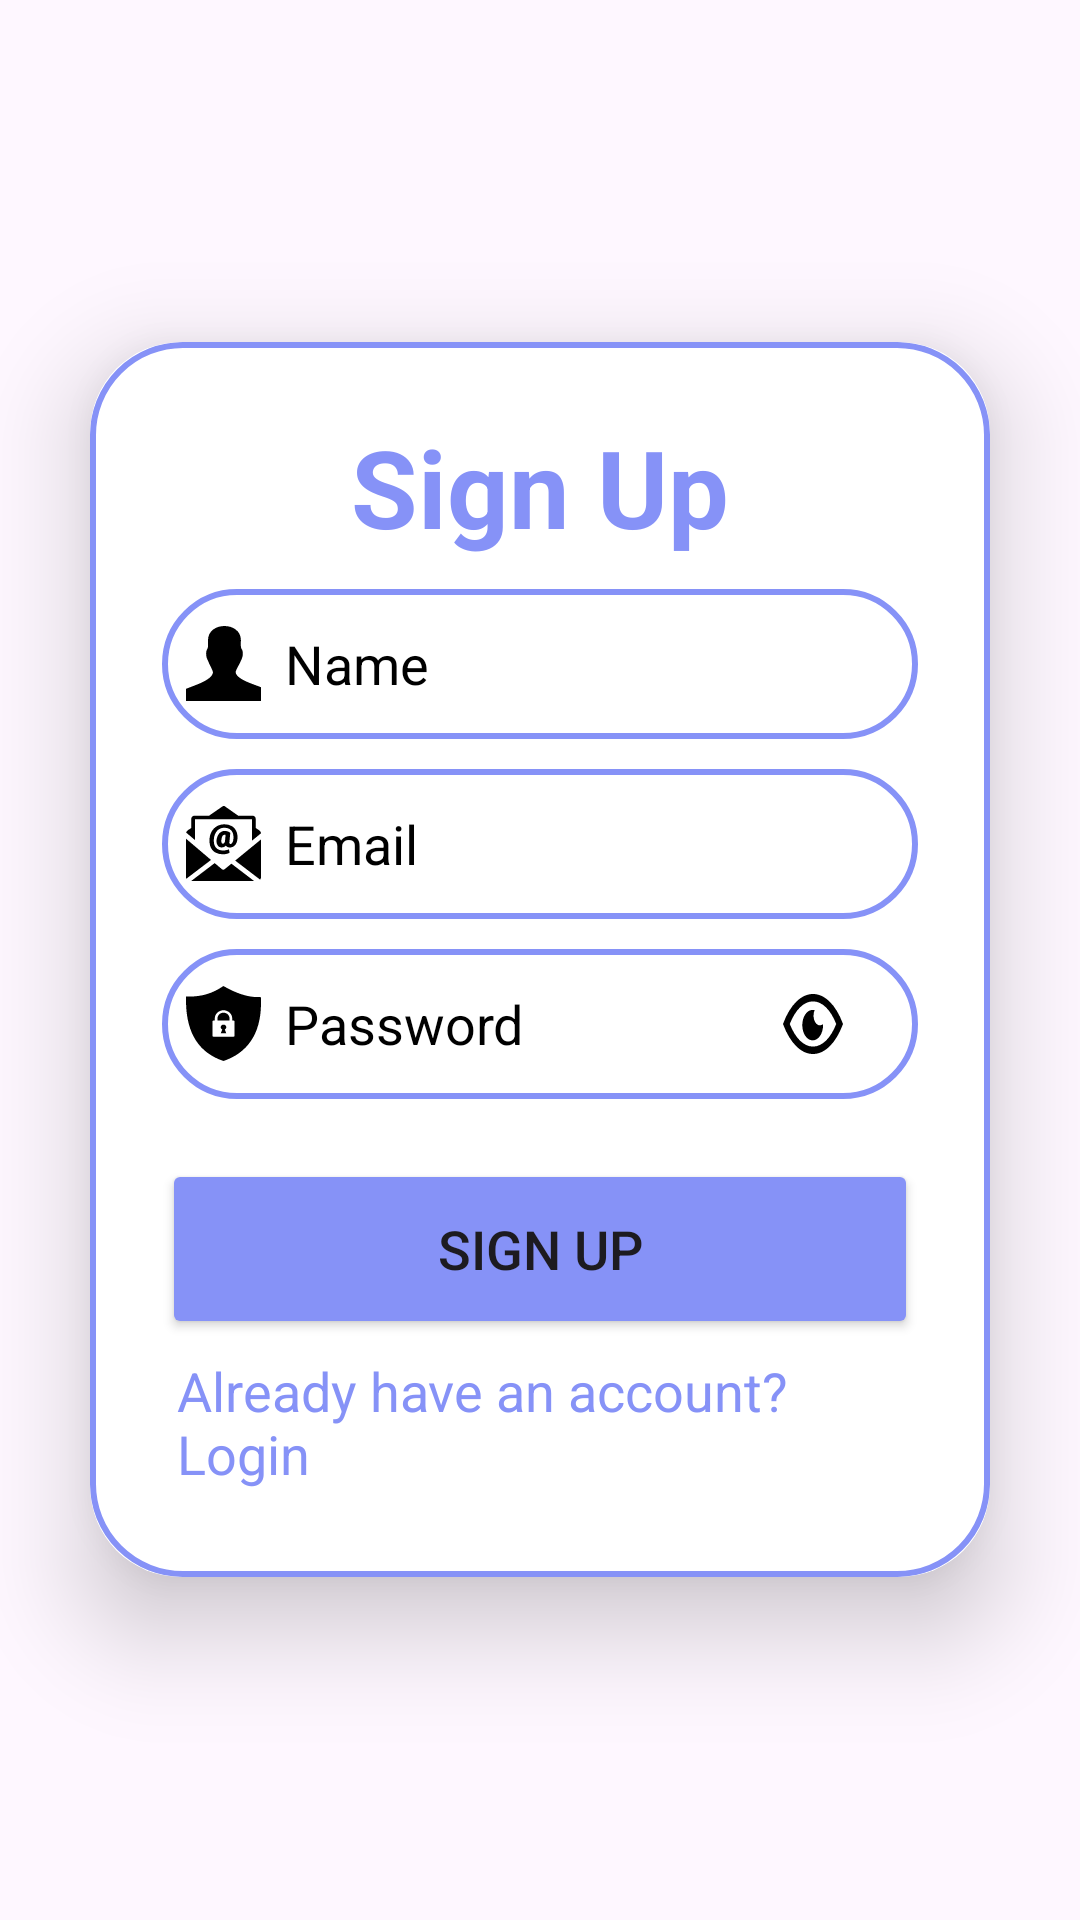

Write the Android layout XML for this screen, with the resource values it uses.
<!-- AndroidManifest.xml: application theme Theme.HealthyMindAdmin -->
<!-- res/layout/activity_sign_up.xml -->
<?xml version="1.0" encoding="utf-8"?>
<LinearLayout xmlns:android="http://schemas.android.com/apk/res/android"
    xmlns:app="http://schemas.android.com/apk/res-auto"
    xmlns:tools="http://schemas.android.com/tools"
    android:layout_width="match_parent"
    android:layout_height="match_parent"
    tools:context=".SignUpActivity"
    android:orientation="vertical"
    android:gravity="center"
    android:background="@drawable/loginbackground">

    <RelativeLayout
        android:layout_width="match_parent"
        android:layout_height="wrap_content">

        <ProgressBar
            android:id="@+id/progressBar"
            android:layout_width="50dp"
            android:layout_height="50dp"
            android:layout_gravity="center"
            android:indeterminate="true"
            android:indeterminateTint="@color/progressbar_color"
            android:indeterminateTintMode="src_atop"
            style="@style/Widget.AppCompat.ProgressBar.Horizontal"
            android:visibility="gone"/>

    </RelativeLayout>

    <androidx.cardview.widget.CardView
        android:layout_width="match_parent"
        android:layout_height="wrap_content"
        android:layout_margin="30dp"
        app:cardCornerRadius="30dp"
        app:cardElevation="20dp">

        <LinearLayout
            android:layout_width="match_parent"
            android:layout_height="wrap_content"
            android:orientation="vertical"
            android:layout_gravity="center_horizontal"
            android:padding="24dp"
            android:background="@drawable/lavender_border">


            <TextView
                android:layout_width="match_parent"
                android:layout_height="wrap_content"
                android:text="Sign Up"
                android:textSize="36sp"
                android:textAlignment="center"
                android:textStyle="bold"
                android:textColor="@color/lavender"/>

            <EditText
                android:layout_width="match_parent"
                android:layout_height="50dp"
                android:id="@+id/signup_name"
                android:background="@drawable/lavender_border"
                android:layout_marginTop="10dp"
                android:padding="8dp"
                android:hint="Name"
                android:textColorHint="@color/black"
                android:drawableStart="@drawable/person_icon"
                android:drawablePadding="8dp"
                android:textColor="@color/black"/>


            <EditText
                android:layout_width="match_parent"
                android:layout_height="50dp"
                android:id="@+id/signup_email"
                android:background="@drawable/lavender_border"
                android:layout_marginTop="10dp"
                android:padding="8dp"
                android:hint="Email"
                android:textColorHint="@color/black"
                android:drawableStart="@drawable/email_address_icon"
                android:drawablePadding="8dp"
                android:textColor="@color/black"
                android:inputType="textEmailAddress"/>

            <RelativeLayout
                android:layout_width="match_parent"
                android:layout_height="wrap_content">

                <EditText
                    android:id="@+id/signup_password"
                    android:layout_width="match_parent"
                    android:layout_height="50dp"
                    android:background="@drawable/lavender_border"
                    android:drawableLeft="@drawable/shield_lock_black_icon"
                    android:drawablePadding="8dp"
                    android:hint="Password"
                    android:inputType="textPassword"
                    android:padding="8dp"
                    android:textColor="@color/black"
                    android:textColorHint="@color/black"
                    android:layout_marginTop="10dp"/>

                <ImageView
                    android:id="@+id/passwordToggle"
                    android:layout_width="wrap_content"
                    android:layout_height="wrap_content"
                    android:layout_alignEnd="@id/signup_password"
                    android:layout_centerVertical="true"
                    android:padding="25dp"
                    android:src="@drawable/eye_open" />

            </RelativeLayout>

            <Button
                android:layout_width="match_parent"
                android:layout_height="60dp"
                android:text="Sign Up"
                android:id="@+id/signup_button"
                android:textSize="18sp"
                android:layout_marginTop="10dp"
                android:backgroundTint="@color/lavender"
                app:cornerRadius = "20dp"/>

            <TextView
                android:layout_width="wrap_content"
                android:layout_height="wrap_content"
                android:id="@+id/loginRedirectText"
                android:text="Already have an account? Login"
                android:layout_gravity="center"
                android:padding="5dp"
                android:textColor="@color/lavender"
                android:textSize="18sp"/>

        </LinearLayout>

    </androidx.cardview.widget.CardView>

</LinearLayout>
<!-- resources referenced by this layout -->
<resources>
  <color name="black">#FF000000</color>
  <color name="lavender">#8692f7</color>
  <color name="progressbar_color">#8692f7</color>
  <!-- drawable lavender_border (drawable) -->
  <?xml version="1.0" encoding="utf-8"?>
  <shape xmlns:android="http://schemas.android.com/apk/res/android" >
  
      <stroke
          android:width="2dp"
          android:color="@color/lavender"/>
  
      <corners
          android:radius="30dp"/>
  
  </shape>
  <!-- drawable person_icon (drawable) -->
  <vector xmlns:android="http://schemas.android.com/apk/res/android"
      android:width="25dp"
      android:height="25dp"
      android:viewportWidth="122.88"
      android:viewportHeight="121.42">
    <path
        android:fillColor="#FF000000"
        android:pathData="M0,121.42l0,-19.63c10.5,-4.67 42.65,-13.56 44.16,-26.41c0.34,-2.9 -6.5,-13.96 -8.07,-19.26c-3.36,-5.35 -4.56,-13.85 -0.89,-19.5c1.46,-2.25 0.84,-10.44 0.84,-13.53c0,-30.77 53.92,-30.78 53.92,0c0,3.89 -0.9,11.04 1.22,14.1c3.54,5.12 1.71,14.19 -1.27,18.93c-1.91,5.57 -9.18,16.11 -8.56,19.26c2.31,11.74 32.13,19.63 41.52,23.8l0,22.23L0,121.42L0,121.42z"
        android:fillType="evenOdd"/>
  </vector>
  <!-- drawable shield_lock_black_icon (drawable) -->
  <vector xmlns:android="http://schemas.android.com/apk/res/android"
      android:width="25dp"
      android:height="25dp"
      android:viewportWidth="111.81"
      android:viewportHeight="122.88">
    <path
        android:fillColor="#FF000000"
        android:pathData="M55.71,0c20.85,13.22 39.68,19.47 55.85,17.99c2.82,57.1 -18.26,90.82 -55.63,104.89C19.84,109.71 -1.5,77.44 0.08,17.12C19.06,18.12 37.67,14.01 55.71,0L55.71,0zM41.46,56.51h1.44v-3.33c0,-3.69 1.45,-7.05 3.8,-9.49c2.36,-2.46 5.62,-3.99 9.21,-3.99s6.85,1.53 9.21,3.99c2.34,2.44 3.8,5.8 3.8,9.49v3.33h1.44c1.17,0 2.12,0.95 2.12,2.12v22.43c0,1.17 -0.96,2.12 -2.12,2.12H41.46c-1.17,0 -2.12,-0.95 -2.12,-2.12V58.63C39.33,57.46 40.29,56.51 41.46,56.51L41.46,56.51zM54.16,71.29l-2.29,6h8.07l-2.12,-6.08c1.35,-0.69 2.27,-2.1 2.27,-3.72c0,-2.31 -1.87,-4.18 -4.18,-4.18s-4.18,1.87 -4.18,4.18C51.73,69.17 52.73,70.63 54.16,71.29L54.16,71.29zM46.92,56.51h17.98v-3.33c0,-2.62 -1.02,-5 -2.67,-6.72c-1.63,-1.7 -3.87,-2.75 -6.32,-2.75c-2.46,0 -4.7,1.05 -6.32,2.75c-1.65,1.72 -2.67,4.09 -2.67,6.72V56.51L46.92,56.51z"
        android:fillType="evenOdd"/>
  </vector>
  <style name="Theme.HealthyMindAdmin" parent="Base.Theme.HealthyMindAdmin" />
  <style name="Base.Theme.HealthyMindAdmin" parent="Theme.Material3.DayNight.NoActionBar">
          
          <item name="colorPrimary">@color/lavender</item>
          <item name="colorPrimaryVariant">@color/lavender</item>
          <item name="colorOnPrimary">@color/white</item>
          
          <item name="colorSecondary">@color/teal_200</item>
          <item name="colorSecondaryVariant">@color/teal_700</item>
          <item name="colorOnSecondary">@color/black</item>
          
          <item name="android:statusBarColor">?attr/colorPrimaryVariant</item>
          
          <item name="colorControlActivated">@color/progressbar_color</item>
      </style>
  <color name="white">#FFFFFFFF</color>
  <color name="teal_200">#FF03DAC5</color>
  <color name="teal_700">#FF018786</color>
</resources>
